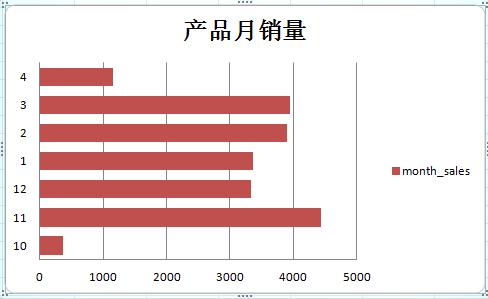

Source data for this figure (header and first rows):
month, month_sales
10, 369
11, 4436
12, 3339
1, 3356
2, 3906
3, 3944
4, 1157
